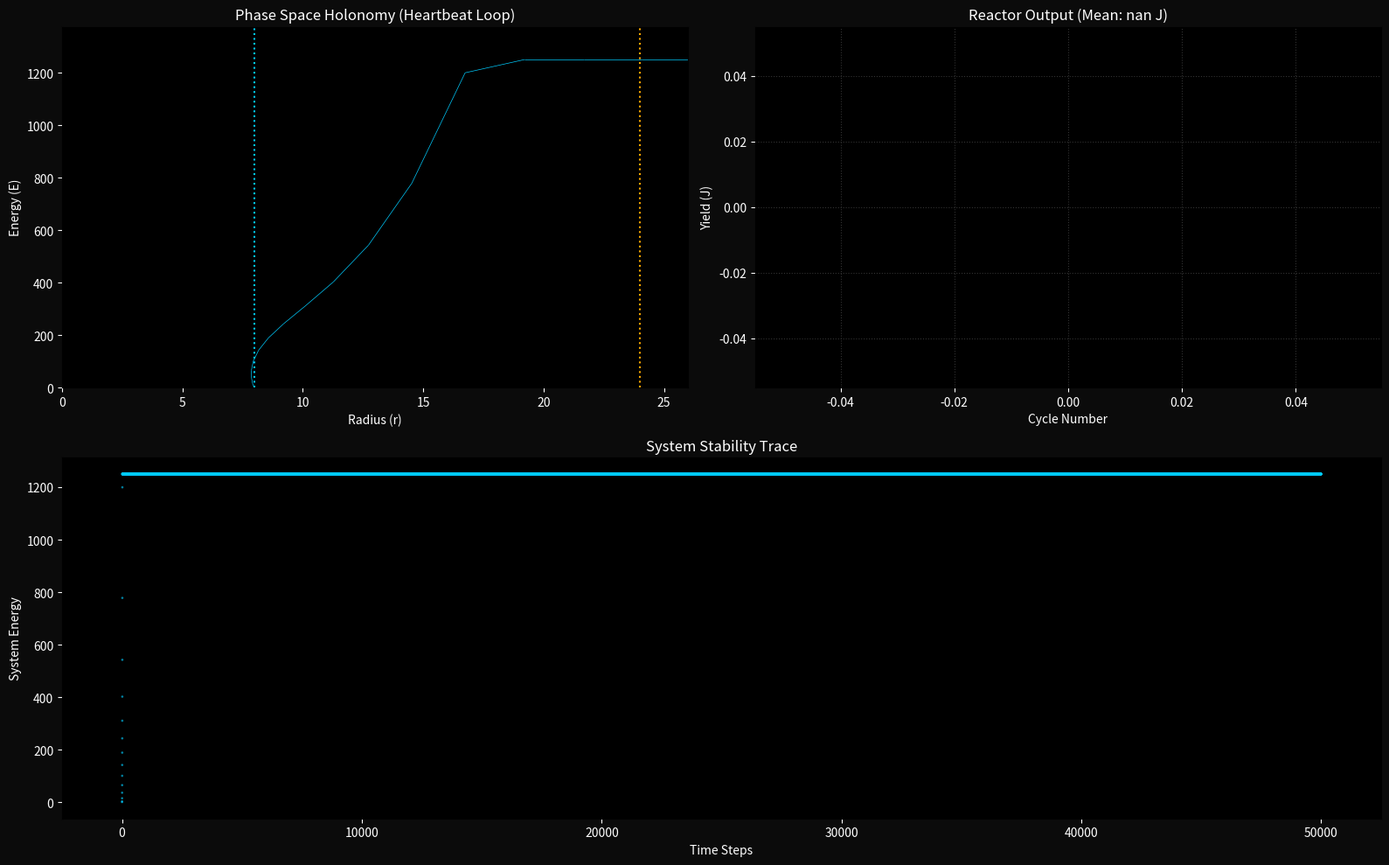

Generate this figure with matplotlib:
import numpy as np
import matplotlib.pyplot as plt
from matplotlib.collections import LineCollection
from matplotlib.colors import LinearSegmentedColormap
import logging

# Configure logging
logging.basicConfig(level=logging.INFO, format='[%(levelname)s] %(message)s')
logger = logging.getLogger("HEARTBEAT_REACTOR_V3")

class HeartbeatReactorV3:
    def __init__(self, cycles=15):
        self.cycles = cycles
        self.dt = 0.005 # Reasonable timestep
        
        # --- REACTOR GEOMETRY ---
        self.r_intake = 8.0    
        self.r_singularity = 0.1 
        self.r_exhaust = 24.0  
        
        # --- PHYSICS ---
        self.friction_proton = 0.05 
        self.pressure_muon = 0.12 
        self.coupling_efficiency = 0.95 
        
        # --- SAFETY LIMITS ---
        self.max_velocity = 50.0 # Speed of Light limit (prevents tunneling)
        
    def gradient(self, m, l):
        # Standard Hénon-Heiles
        dm = m + 2 * m * l
        dl = l + m**2 - l**2
        return dm, dl

    def run_cycle(self):
        logger.info(f"[-] INITIALIZING HEARTBEAT PROTOCOL V3 ({self.cycles} Cycles)...")
        
        t_hist, r_hist, e_hist, p_hist = [], [], [], []
        harvest_log = []
        
        # Initial State
        theta = 0.0
        m = self.r_intake * np.cos(theta)
        l = self.r_intake * np.sin(theta)
        
        vm = -0.5 * np.cos(theta) - 1.0 * np.sin(theta)
        vl = -0.5 * np.sin(theta) + 1.0 * np.cos(theta)
        
        phase = "PROTON"
        cycle_count = 0
        total_steps = 0
        max_steps = 500000 
        
        while cycle_count < self.cycles and total_steps < max_steps:
            # 1. METRICS & LOGGING
            r_sq = m**2 + l**2
            r = np.sqrt(r_sq)
            v_sq = vm**2 + vl**2
            ke = 0.5 * v_sq
            
            if total_steps % 10 == 0:
                t_hist.append(total_steps * self.dt)
                r_hist.append(r)
                e_hist.append(ke)
                p_hist.append(0 if phase == "PROTON" else 1)
            
            # 2. BOUNDARY CHECKS (Before Physics)
            if phase == "PROTON" and r < self.r_singularity:
                phase = "MUON"
                vm *= self.coupling_efficiency
                vl *= self.coupling_efficiency
                # Push out to clean start
                m, l = m * 2.0, l * 2.0 
                continue # Re-evaluate state

            if phase == "MUON" and r > self.r_exhaust:
                # HARVEST
                yield_energy = ke
                harvest_log.append(yield_energy)
                
                if cycle_count % 5 == 0:
                    logger.info(f"    [+] Cycle {cycle_count} Yield: {yield_energy:.2e} J")
                
                phase = "PROTON"
                cycle_count += 1
                
                # RESET
                angle = np.arctan2(l, m)
                m = self.r_intake * np.cos(angle)
                l = self.r_intake * np.sin(angle)
                
                injection_speed = 1.5
                vm = -0.5 * np.cos(angle) - injection_speed * np.sin(angle)
                vl = -0.5 * np.sin(angle) + injection_speed * np.cos(angle)
                continue
            
            # 3. PHYSICS
            grad_m, grad_l = self.gradient(m, l)
            
            if phase == "PROTON":
                fm = -grad_m - (self.friction_proton * vm)
                fl = -grad_l - (self.friction_proton * vl)
            
            elif phase == "MUON":
                fm = -grad_m + (self.pressure_muon * m)
                fl = -grad_l + (self.pressure_muon * l)

            # 4. INTEGRATION (Symplectic Euler)
            vm += fm * self.dt
            vl += fl * self.dt
            
            # VELOCITY CLAMP
            v_curr = np.sqrt(vm**2 + vl**2)
            if v_curr > self.max_velocity:
                scale = self.max_velocity / v_curr
                vm *= scale
                vl *= scale
            
            m += vm * self.dt
            l += vl * self.dt
            
            total_steps += 1
            
        return np.array(r_hist), np.array(e_hist), np.array(p_hist), np.array(harvest_log)

    def render_dashboard(self):
        r, e, p, harvest = self.run_cycle()
        
        logger.info("[-] Generating Reactor Dashboard V3...")
        
        fig = plt.figure(figsize=(16, 10), facecolor='#0b0b0b')
        gs = fig.add_gridspec(2, 2)
        
        # PLOT 1: Phase Loop
        ax1 = fig.add_subplot(gs[0, 0], facecolor='#000000')
        points = np.array([r, e]).T.reshape(-1, 1, 2)
        segments = np.concatenate([points[:-1], points[1:]], axis=1)
        cmap = LinearSegmentedColormap.from_list("reactor_mode", ["#00ccff", "#ffaa00"])
        lc = LineCollection(segments, cmap=cmap, norm=plt.Normalize(0, 1))
        lc.set_array(p)
        lc.set_linewidth(0.5)
        ax1.add_collection(lc)
        
        ax1.set_xlim(0, 26)
        ymax = np.max(e) if len(e) > 0 else 1
        ax1.set_ylim(0, ymax * 1.1)
        ax1.set_xlabel("Radius (r)", color='white')
        ax1.set_ylabel("Energy (E)", color='white')
        ax1.set_title("Phase Space Holonomy (Heartbeat Loop)", color='white')
        ax1.axvline(self.r_intake, color='#00ccff', linestyle=':')
        ax1.axvline(self.r_exhaust, color='#ffaa00', linestyle=':')
        ax1.tick_params(colors='white')
        
        # PLOT 2: Power Output
        ax2 = fig.add_subplot(gs[0, 1], facecolor='#000000')
        cycles = np.arange(1, len(harvest) + 1)
        ax2.plot(cycles, harvest, 'o-', color='#00ff00', linewidth=2)
        ax2.fill_between(cycles, harvest, 0, color='#00ff00', alpha=0.2)
        ax2.set_xlabel("Cycle Number", color='white')
        ax2.set_ylabel("Yield (J)", color='white')
        ax2.set_title(f"Reactor Output (Mean: {np.mean(harvest):.1f} J)", color='white')
        ax2.grid(color='#333333', linestyle=':')
        ax2.tick_params(colors='white')
        
        # PLOT 3: Stability Trace
        ax3 = fig.add_subplot(gs[1, :], facecolor='#000000')
        steps = np.arange(len(e))
        ax3.scatter(steps, e, c=p, cmap=cmap, s=1, alpha=0.5)
        ax3.set_xlabel("Time Steps", color='white')
        ax3.set_ylabel("System Energy", color='white')
        ax3.set_title("System Stability Trace", color='white')
        ax3.tick_params(colors='white')
        
        plt.tight_layout()
        plt.savefig("heartbeat_reactor_dashboard_v3.png", dpi=150)
        logger.info("[+] Dashboard Saved: 'heartbeat_reactor_dashboard_v3.png'")
        plt.show()

if __name__ == "__main__":
    reactor = HeartbeatReactorV3(cycles=20)
    reactor.render_dashboard()
